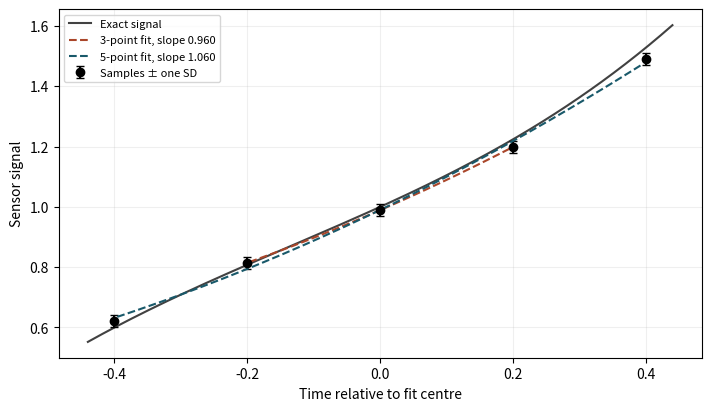
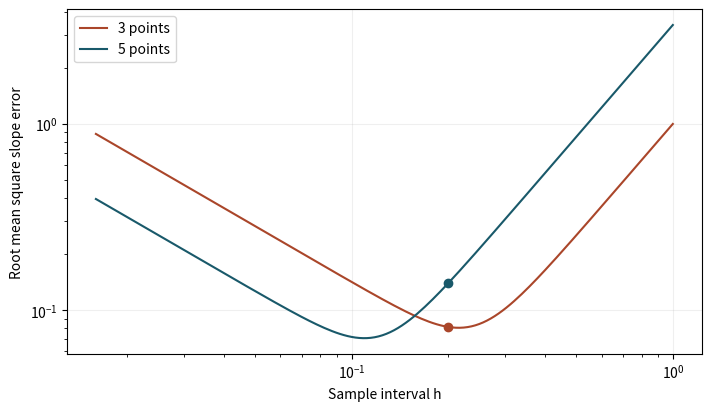

Python code for these plots, in order:
import numpy as np
import matplotlib.pyplot as plt

teal, orange, blue = "#19596a", "#aa462a", "#3868a0"
def axes(xlabel, ylabel):
    fig, ax = plt.subplots(figsize=(7, 4), constrained_layout=True)
    ax.set(xlabel=xlabel, ylabel=ylabel)
    ax.grid(alpha=0.2)
    return fig, ax

spacing = 0.20
noise_sd = 0.02
cubic = 1.0
seed = 17

assert spacing > 0 and noise_sd >= 0
def signal(x):
    return 1 + x + .4*x*x + cubic*x**3

def slope_statistics(radius,h):
    j = np.arange(-radius,radius+1,dtype=float)
    j2 = np.dot(j,j)
    bias = cubic*h*h*np.sum(j**4)/j2
    noise = noise_sd/(h*np.sqrt(j2))
    return bias,noise,np.hypot(bias,noise)

rng = np.random.default_rng(seed)
j = np.arange(-2,3,dtype=float)
x = spacing*j
y = signal(x)+rng.normal(0,noise_sd,size=5)
models = {}
for radius in (1,2):
    keep = np.abs(j)<=radius
    coef = np.polynomial.polynomial.polyfit(x[keep],y[keep],2)
    weights = j[keep]/(spacing*np.dot(j[keep],j[keep]))
    assert np.isclose(coef[1],weights @ y[keep])
    bias,noise,rmse = slope_statistics(radius,spacing)
    assert np.isclose(weights @ signal(x[keep]),1+bias)
    models[radius] = coef
    print(f"{2*radius+1} samples: slope {coef[1]:.5f}, bias {bias:.5f}, noise SD {noise:.5f}, RMSE {rmse:.5f}")

fig, ax = axes("Time relative to fit centre", "Sensor signal")
dense = np.linspace(-2.2*spacing,2.2*spacing,200)
ax.plot(dense,signal(dense),color="#414141",label="Exact signal")
ax.errorbar(x,y,yerr=noise_sd,fmt="o",color="black",capsize=3,label="Samples ± one SD")
for r,color in [(1,orange),(2,teal)]:
    local = dense[np.abs(dense)<=r*spacing]
    ax.plot(local,np.polynomial.polynomial.polyval(local,models[r]),ls="--",color=color,
            label=f"{2*r+1}-point fit, slope {models[r][1]:.3f}")
ax.legend(fontsize=8)
plt.show()

fig, ax = axes("Sample interval h", "Root mean square slope error")
hs = spacing*np.geomspace(.08,5,150)
for r,color in [(1,orange),(2,teal)]:
    err = slope_statistics(r,hs)[2]
    ax.plot(hs,err,color=color,label=f"{2*r+1} points")
    ax.scatter(spacing,slope_statistics(r,spacing)[2],color=color)
ax.set_xscale("log")
if noise_sd > 0 or cubic != 0: ax.set_yscale("log")
ax.legend()
plt.show()
